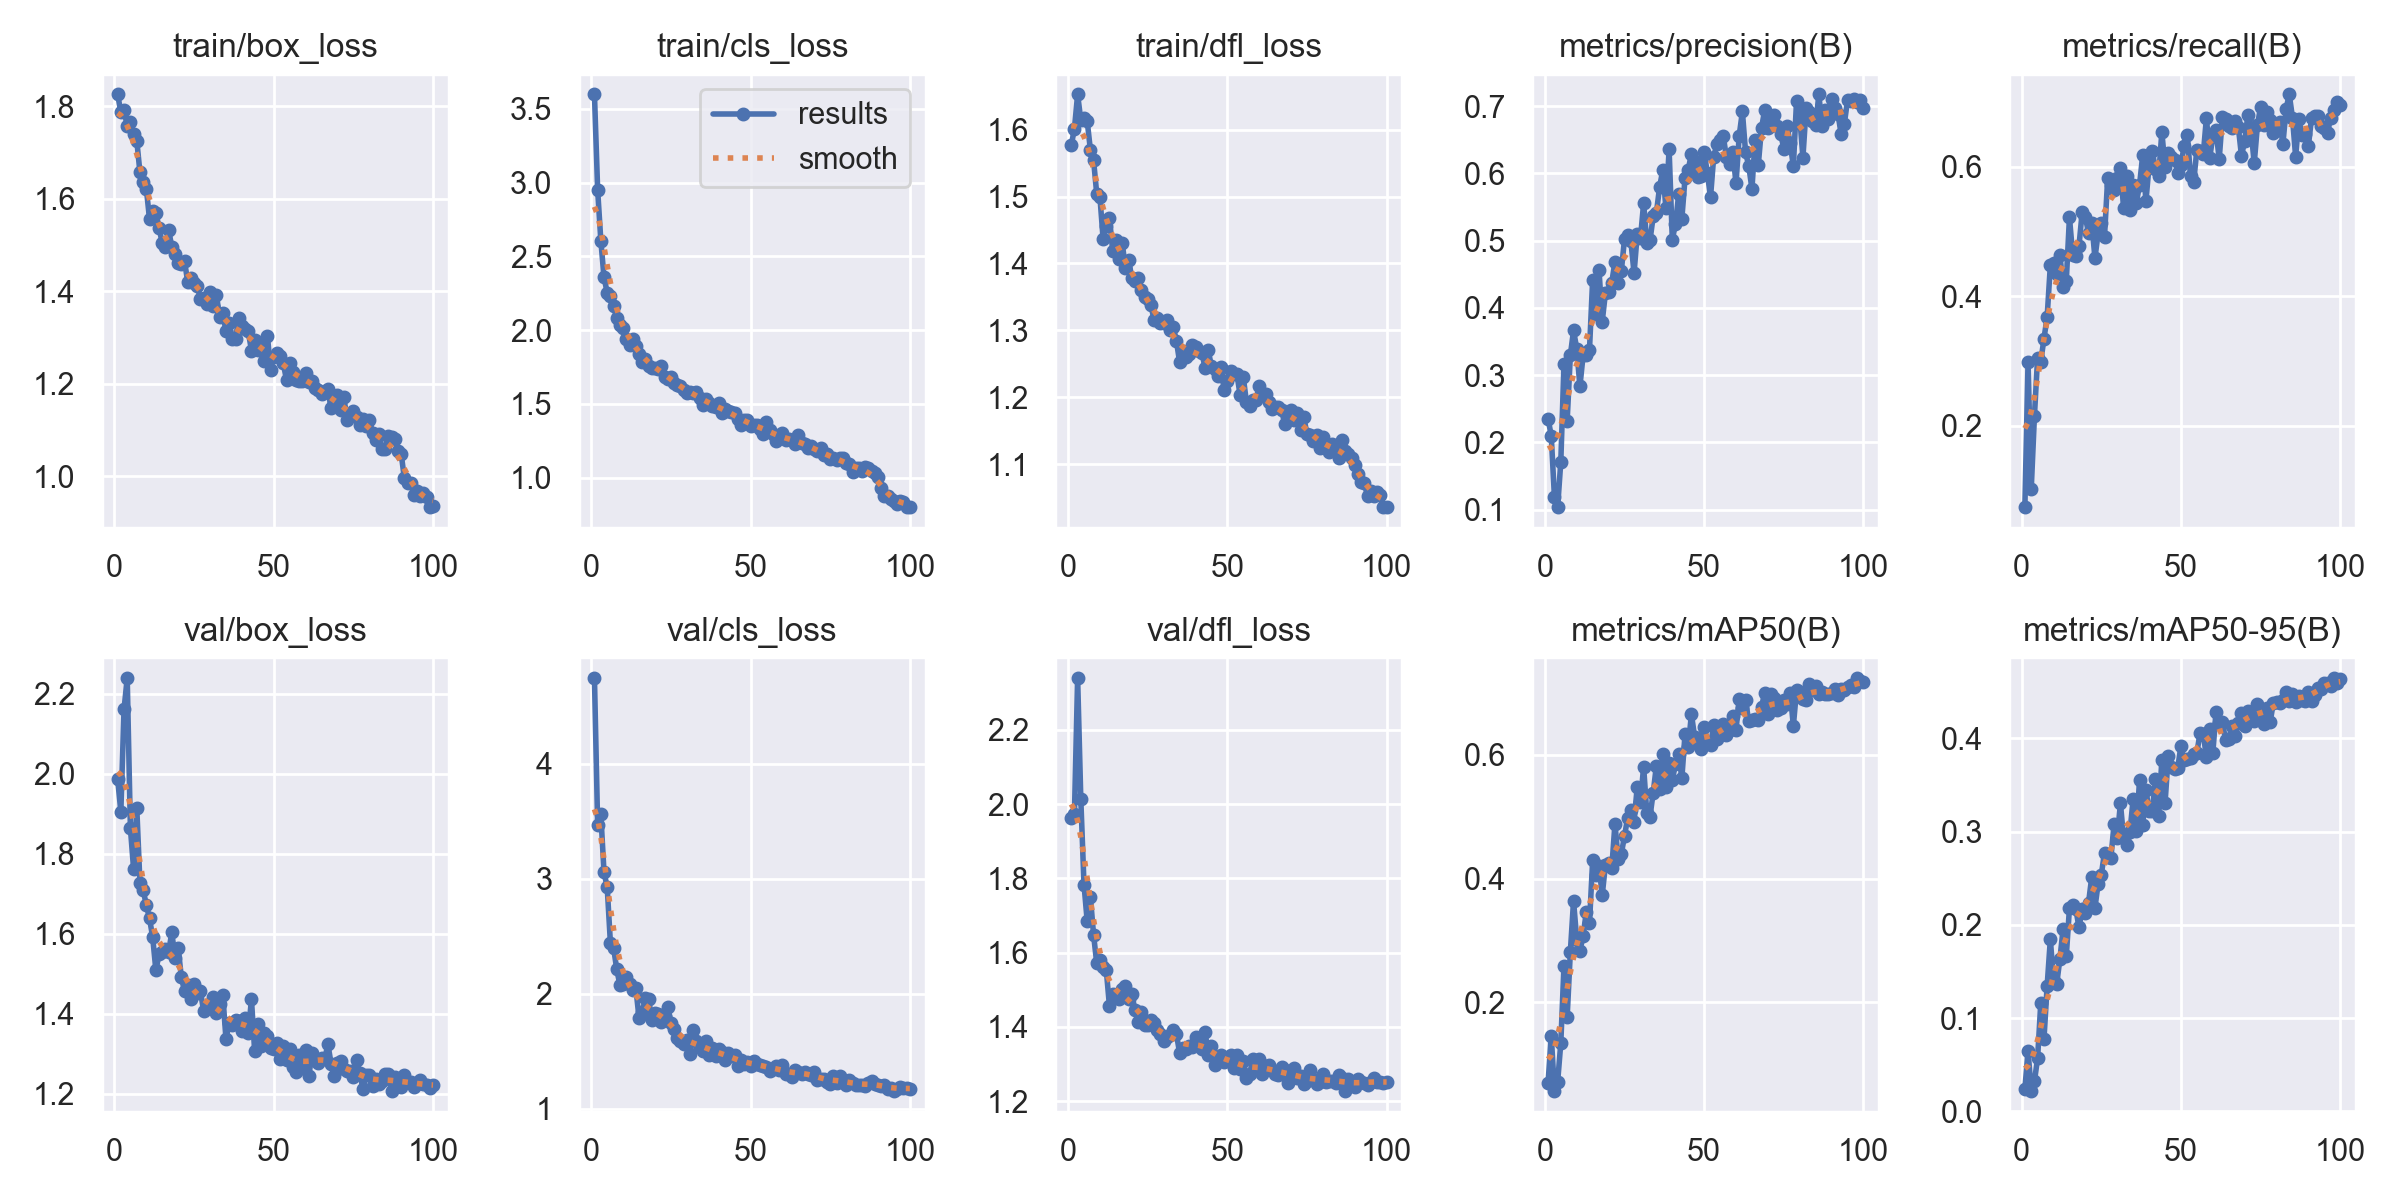

The table this chart was drawn from, first rows:
epoch, train/box_loss, train/cls_loss, train/dfl_loss, metrics/precision(B), metrics/recall(B), metrics/mAP50(B), metrics/mAP50-95(B), val/box_loss, val/cls_loss, val/dfl_loss, lr/pg0, lr/pg1, lr/pg2
1, 1.826, 3.597, 1.576, 0.2352, 0.07352, 0.06928, 0.02379, 1.986, 4.747, 1.963, 0.0006583, 0.0006583, 0.0006583
2, 1.788, 2.951, 1.602, 0.2097, 0.2982, 0.1465, 0.06508, 1.905, 3.469, 1.974, 0.001312, 0.001312, 0.001312
3, 1.792, 2.607, 1.653, 0.1188, 0.1017, 0.05704, 0.02201, 2.161, 3.56, 2.34, 0.001952, 0.001952, 0.001952
4, 1.758, 2.357, 1.614, 0.1031, 0.2143, 0.07101, 0.03222, 2.239, 3.057, 2.013, 0.001941, 0.001941, 0.001941
5, 1.767, 2.254, 1.618, 0.1709, 0.3049, 0.1344, 0.05718, 1.863, 2.927, 1.784, 0.001921, 0.001921, 0.001921
6, 1.742, 2.233, 1.613, 0.3164, 0.2989, 0.2593, 0.1166, 1.762, 2.446, 1.685, 0.001901, 0.001901, 0.001901
7, 1.726, 2.164, 1.57, 0.2324, 0.3343, 0.1769, 0.07767, 1.914, 2.402, 1.751, 0.001881, 0.001881, 0.001881
8, 1.657, 2.08, 1.554, 0.3297, 0.3681, 0.282, 0.1349, 1.726, 2.212, 1.649, 0.001861, 0.001861, 0.001861
9, 1.637, 2.037, 1.504, 0.3663, 0.4478, 0.3644, 0.1845, 1.709, 2.077, 1.571, 0.001842, 0.001842, 0.001842
10, 1.622, 2.018, 1.5, 0.3393, 0.4506, 0.3012, 0.1396, 1.671, 2.087, 1.58, 0.001822, 0.001822, 0.001822
11, 1.556, 1.937, 1.437, 0.2832, 0.4341, 0.2836, 0.1368, 1.638, 2.144, 1.56, 0.001802, 0.001802, 0.001802
12, 1.574, 1.901, 1.456, 0.3292, 0.4638, 0.3076, 0.1636, 1.591, 2.086, 1.553, 0.001782, 0.001782, 0.001782
13, 1.57, 1.939, 1.468, 0.3298, 0.4148, 0.3459, 0.1956, 1.508, 2.035, 1.455, 0.001762, 0.001762, 0.001762
14, 1.537, 1.894, 1.419, 0.3371, 0.4231, 0.3278, 0.1664, 1.549, 2.049, 1.489, 0.001743, 0.001743, 0.001743
15, 1.504, 1.837, 1.435, 0.442, 0.522, 0.4297, 0.2181, 1.555, 1.789, 1.481, 0.001723, 0.001723, 0.001723
16, 1.496, 1.787, 1.407, 0.3901, 0.464, 0.4067, 0.2216, 1.562, 1.845, 1.476, 0.001703, 0.001703, 0.001703
17, 1.533, 1.807, 1.431, 0.4563, 0.4615, 0.4207, 0.2169, 1.554, 1.964, 1.502, 0.001683, 0.001683, 0.001683
18, 1.496, 1.757, 1.393, 0.3796, 0.478, 0.3733, 0.1973, 1.603, 1.956, 1.511, 0.001663, 0.001663, 0.001663
19, 1.481, 1.743, 1.405, 0.4216, 0.5302, 0.422, 0.2175, 1.539, 1.777, 1.476, 0.001644, 0.001644, 0.001644
20, 1.462, 1.742, 1.378, 0.4236, 0.522, 0.4261, 0.2127, 1.563, 1.838, 1.489, 0.001624, 0.001624, 0.001624
21, 1.458, 1.738, 1.373, 0.4377, 0.4973, 0.4173, 0.224, 1.49, 1.829, 1.444, 0.001604, 0.001604, 0.001604
22, 1.465, 1.76, 1.378, 0.4686, 0.5137, 0.4886, 0.2515, 1.456, 1.752, 1.413, 0.001584, 0.001584, 0.001584
23, 1.42, 1.682, 1.36, 0.4369, 0.4588, 0.4317, 0.2183, 1.473, 1.804, 1.441, 0.001564, 0.001564, 0.001564
24, 1.428, 1.666, 1.35, 0.455, 0.4973, 0.4403, 0.2444, 1.437, 1.885, 1.404, 0.001545, 0.001545, 0.001545
25, 1.417, 1.682, 1.346, 0.5023, 0.5137, 0.4689, 0.254, 1.474, 1.75, 1.404, 0.001525, 0.001525, 0.001525
26, 1.411, 1.639, 1.338, 0.5087, 0.4921, 0.4988, 0.2775, 1.452, 1.699, 1.418, 0.001505, 0.001505, 0.001505
27, 1.383, 1.629, 1.315, 0.4988, 0.5824, 0.5114, 0.273, 1.456, 1.619, 1.411, 0.001485, 0.001485, 0.001485
28, 1.386, 1.624, 1.319, 0.4517, 0.5714, 0.4916, 0.2715, 1.405, 1.594, 1.391, 0.001465, 0.001465, 0.001465
29, 1.372, 1.597, 1.31, 0.51, 0.5632, 0.5489, 0.3081, 1.419, 1.561, 1.38, 0.001446, 0.001446, 0.001446
30, 1.399, 1.57, 1.311, 0.5034, 0.5824, 0.524, 0.2932, 1.418, 1.597, 1.362, 0.001426, 0.001426, 0.001426
31, 1.368, 1.578, 1.315, 0.5556, 0.5976, 0.5808, 0.3305, 1.443, 1.482, 1.373, 0.001406, 0.001406, 0.001406
32, 1.392, 1.573, 1.3, 0.497, 0.5357, 0.5056, 0.2929, 1.401, 1.683, 1.379, 0.001386, 0.001386, 0.001386
33, 1.344, 1.582, 1.305, 0.5002, 0.5852, 0.5004, 0.2857, 1.425, 1.589, 1.392, 0.001366, 0.001366, 0.001366
34, 1.352, 1.538, 1.285, 0.536, 0.533, 0.5389, 0.3, 1.446, 1.534, 1.382, 0.001347, 0.001347, 0.001347
35, 1.314, 1.494, 1.253, 0.541, 0.5714, 0.5823, 0.3354, 1.337, 1.499, 1.33, 0.001327, 0.001327, 0.001327
36, 1.331, 1.536, 1.269, 0.5791, 0.5442, 0.5456, 0.3003, 1.375, 1.587, 1.342, 0.001307, 0.001307, 0.001307
37, 1.296, 1.504, 1.26, 0.6048, 0.5718, 0.6022, 0.3557, 1.371, 1.469, 1.34, 0.001287, 0.001287, 0.001287
38, 1.296, 1.483, 1.265, 0.5481, 0.6181, 0.548, 0.3075, 1.385, 1.533, 1.349, 0.001267, 0.001267, 0.001267
39, 1.343, 1.48, 1.278, 0.6357, 0.5464, 0.5876, 0.3451, 1.381, 1.457, 1.347, 0.001248, 0.001248, 0.001248
40, 1.325, 1.507, 1.275, 0.5014, 0.6023, 0.5596, 0.322, 1.356, 1.519, 1.372, 0.001228, 0.001228, 0.001228
41, 1.319, 1.437, 1.269, 0.5246, 0.6236, 0.5849, 0.3221, 1.388, 1.497, 1.355, 0.001208, 0.001208, 0.001208
42, 1.313, 1.465, 1.267, 0.5687, 0.5961, 0.6007, 0.3561, 1.352, 1.421, 1.341, 0.001188, 0.001188, 0.001188
43, 1.272, 1.454, 1.244, 0.5326, 0.5852, 0.5624, 0.3163, 1.435, 1.484, 1.387, 0.001168, 0.001168, 0.001168
44, 1.296, 1.442, 1.27, 0.5933, 0.6539, 0.6341, 0.3773, 1.306, 1.463, 1.325, 0.001149, 0.001149, 0.001149
45, 1.273, 1.441, 1.246, 0.6057, 0.5992, 0.6125, 0.3303, 1.375, 1.466, 1.349, 0.001129, 0.001129, 0.001129
46, 1.286, 1.396, 1.242, 0.6288, 0.6209, 0.6659, 0.3808, 1.319, 1.369, 1.296, 0.001109, 0.001109, 0.001109
47, 1.249, 1.36, 1.233, 0.6184, 0.6144, 0.6292, 0.3699, 1.352, 1.428, 1.317, 0.001089, 0.001089, 0.001089
48, 1.304, 1.393, 1.245, 0.5942, 0.6099, 0.6201, 0.3667, 1.345, 1.393, 1.323, 0.001069, 0.001069, 0.001069
49, 1.23, 1.391, 1.211, 0.5956, 0.5907, 0.6103, 0.3687, 1.315, 1.411, 1.306, 0.00105, 0.00105, 0.00105
50, 1.259, 1.351, 1.225, 0.6317, 0.6031, 0.6451, 0.392, 1.312, 1.371, 1.311, 0.00103, 0.00103, 0.00103
51, 1.266, 1.357, 1.239, 0.6002, 0.6319, 0.6215, 0.3767, 1.327, 1.413, 1.323, 0.00101, 0.00101, 0.00101
52, 1.259, 1.357, 1.236, 0.5648, 0.6489, 0.6154, 0.3784, 1.286, 1.387, 1.29, 0.0009902, 0.0009902, 0.0009902
53, 1.244, 1.33, 1.235, 0.6248, 0.5852, 0.649, 0.379, 1.32, 1.386, 1.325, 0.0009704, 0.0009704, 0.0009704
54, 1.208, 1.294, 1.204, 0.6433, 0.5769, 0.6264, 0.3831, 1.284, 1.377, 1.286, 0.0009506, 0.0009506, 0.0009506
55, 1.244, 1.376, 1.23, 0.6497, 0.6264, 0.6375, 0.3845, 1.312, 1.361, 1.308, 0.0009308, 0.0009308, 0.0009308
56, 1.226, 1.324, 1.192, 0.6551, 0.6236, 0.6494, 0.4062, 1.266, 1.334, 1.264, 0.000911, 0.000911, 0.000911
57, 1.207, 1.298, 1.187, 0.6236, 0.619, 0.6326, 0.4051, 1.255, 1.349, 1.273, 0.0008912, 0.0008912, 0.0008912
58, 1.207, 1.252, 1.196, 0.6135, 0.6758, 0.6406, 0.3796, 1.297, 1.377, 1.313, 0.0008714, 0.0008714, 0.0008714
59, 1.206, 1.271, 1.196, 0.6312, 0.6126, 0.6633, 0.4096, 1.264, 1.334, 1.288, 0.0008516, 0.0008516, 0.0008516
60, 1.224, 1.305, 1.218, 0.585, 0.6467, 0.6408, 0.3842, 1.309, 1.378, 1.313, 0.0008318, 0.0008318, 0.0008318
... 40 more rows
